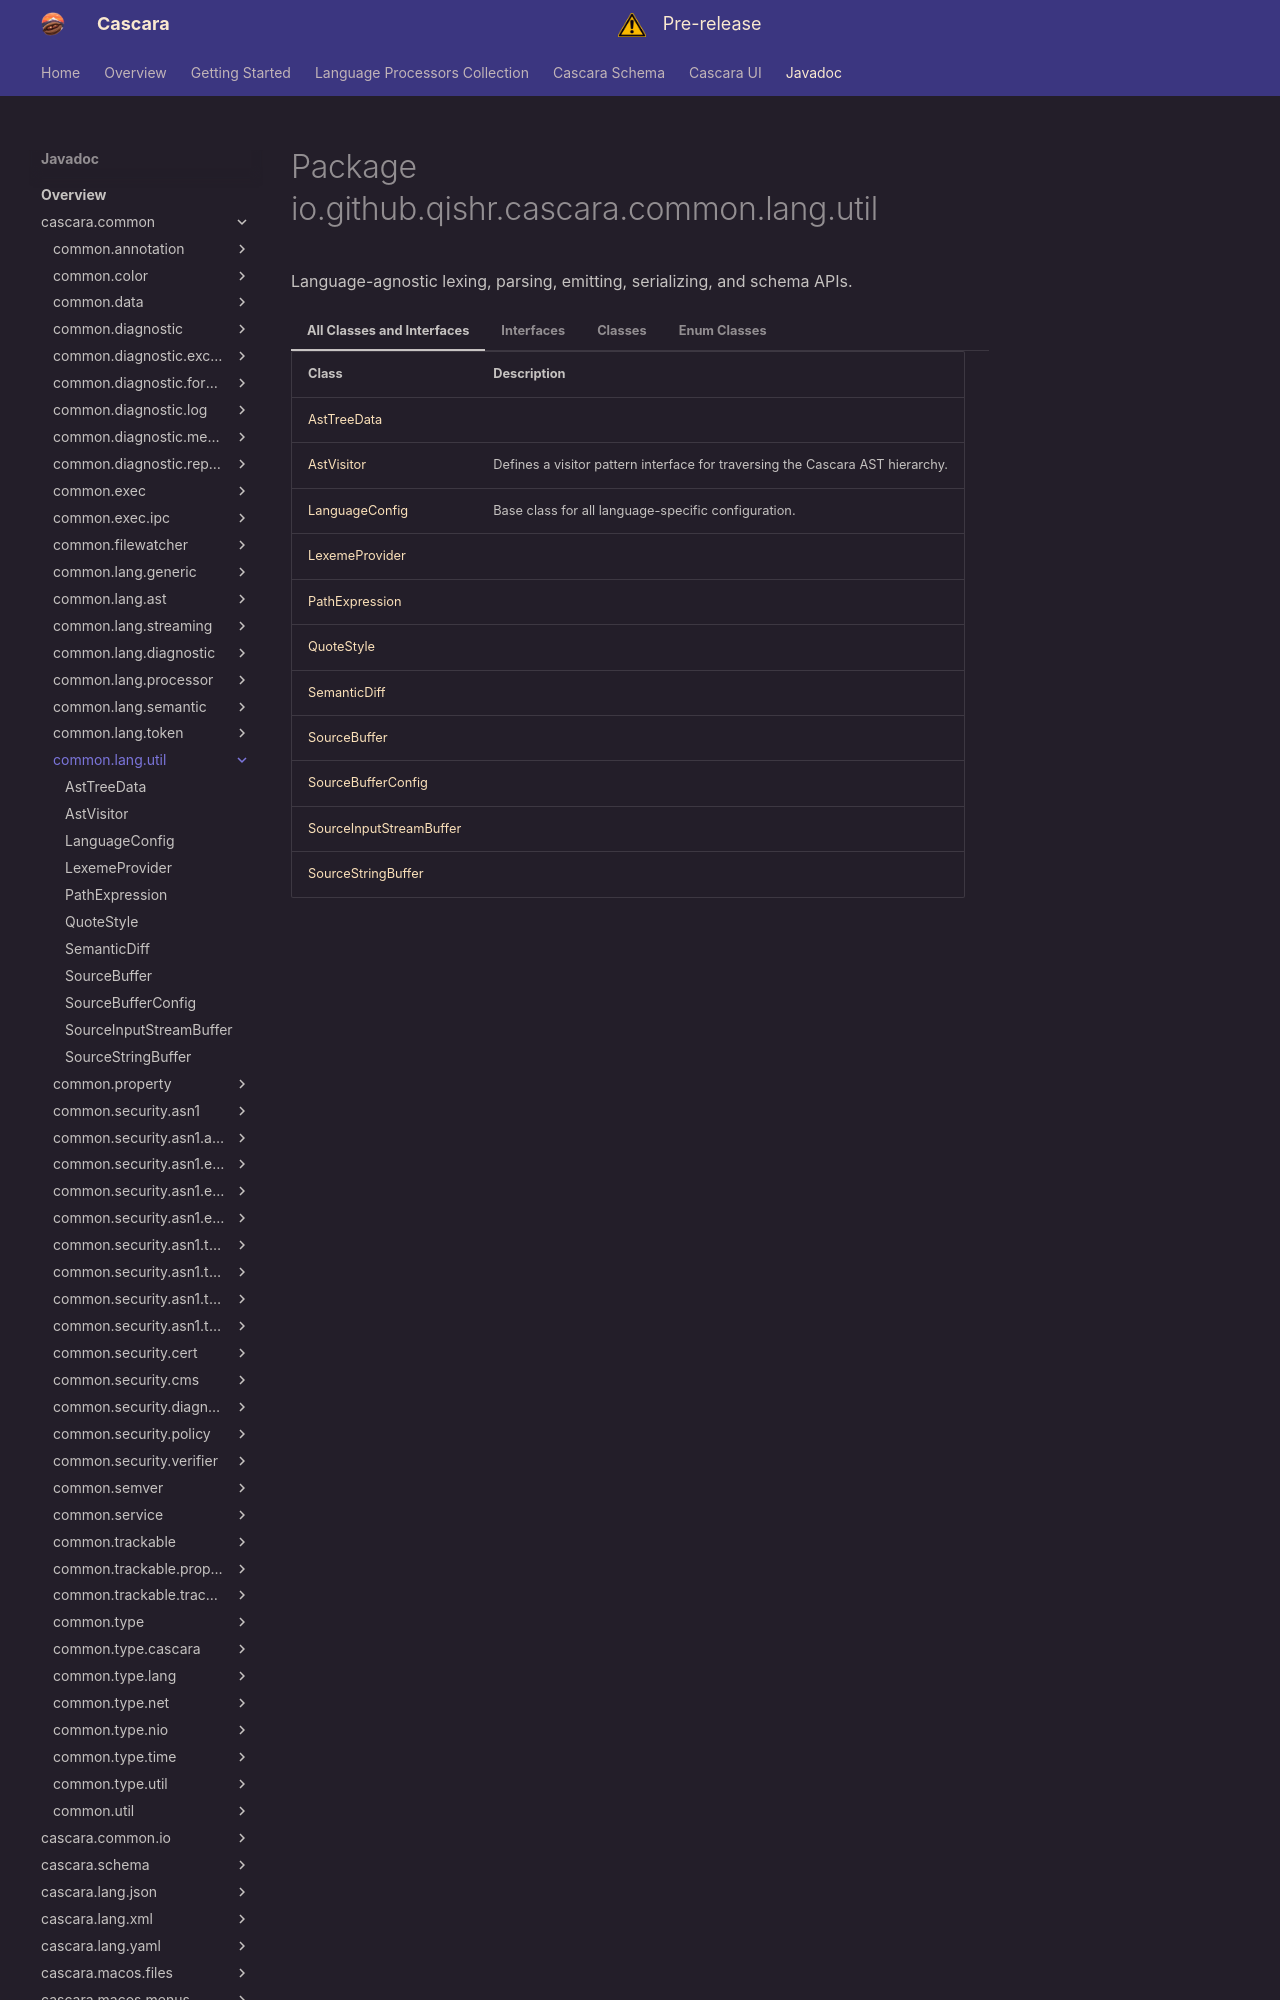

repository: qishr/qishr.github.io · page: javadoc/latest/cascara.common/io/github/qishr/cascara/common/lang/util/index.html · generator: mkdocs


# Package io.github.qishr.cascara.common.lang.util


Language-agnostic lexing, parsing, emitting, serializing, and schema APIs.

=== "All Classes and Interfaces"

    | Class                                                 | Description                                                                   |
    |-------------------------------------------------------|-------------------------------------------------------------------------------|
    | [AstTreeData](AstTreeData.md)                         |                                                                               |
    | [AstVisitor](AstVisitor.md)                           | Defines a visitor pattern interface for traversing the Cascara AST hierarchy. |
    | [LanguageConfig](LanguageConfig.md)                   | Base class for all language-specific configuration.                           |
    | [LexemeProvider](LexemeProvider.md)                   |                                                                               |
    | [PathExpression](PathExpression.md)                   |                                                                               |
    | [QuoteStyle](QuoteStyle.md)                           |                                                                               |
    | [SemanticDiff](SemanticDiff.md)                       |                                                                               |
    | [SourceBuffer](SourceBuffer.md)                       |                                                                               |
    | [SourceBufferConfig](SourceBufferConfig.md)           |                                                                               |
    | [SourceInputStreamBuffer](SourceInputStreamBuffer.md) |                                                                               |
    | [SourceStringBuffer](SourceStringBuffer.md)           |                                                                               |


=== "Interfaces"

    | Class                               | Description                                                                   |
    |-------------------------------------|-------------------------------------------------------------------------------|
    | [AstVisitor](AstVisitor.md)         | Defines a visitor pattern interface for traversing the Cascara AST hierarchy. |
    | [LexemeProvider](LexemeProvider.md) |                                                                               |
    | [PathExpression](PathExpression.md) |                                                                               |
    | [SourceBuffer](SourceBuffer.md)     |                                                                               |


=== "Classes"
